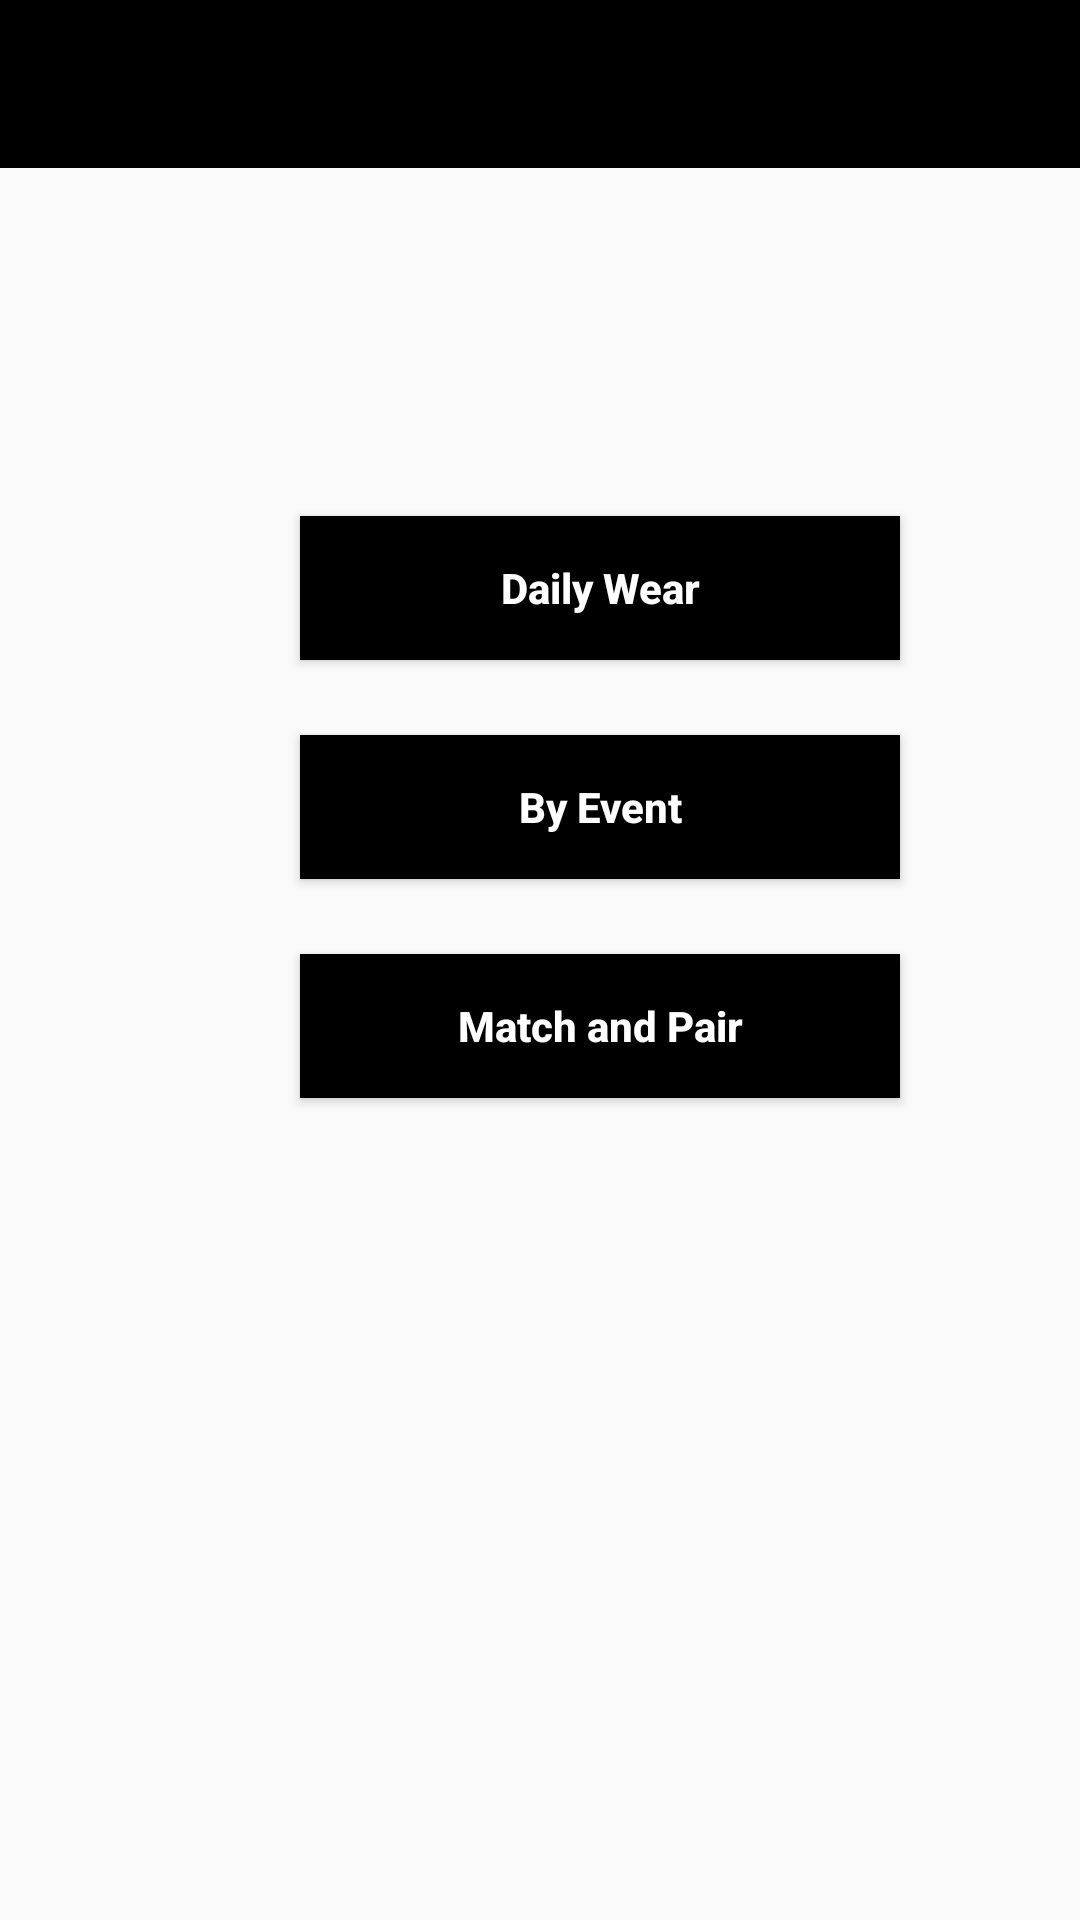

Write the Android layout XML for this screen, with the resource values it uses.
<!-- AndroidManifest.xml: application theme AppTheme -->
<!-- res/layout/activity_daily_wear.xml -->
<?xml version="1.0" encoding="utf-8"?>
<android.support.v4.widget.DrawerLayout
    xmlns:android="http://schemas.android.com/apk/res/android"
    xmlns:tools="http://schemas.android.com/tools"
    xmlns:app="http://schemas.android.com/apk/res-auto"
    android:id="@+id/drawer_layout"
    android:layout_width="match_parent"
    android:layout_height="match_parent"
    android:fitsSystemWindows="false">

    <LinearLayout
        android:layout_width="match_parent"
        android:orientation="vertical"
        android:layout_height="match_parent">

        <include
            layout="@layout/toolbar"/>

        <Button
            android:id="@+id/buttonDailyWear"
            android:layout_width="200dp"
            android:layout_height="wrap_content"


            android:layout_centerVertical="true"
            android:layout_marginLeft="100dp"
            android:layout_marginTop="100dp"
            android:background="@color/darkblue"

            android:elevation="9dp"
            android:text="Daily Wear"
            android:textAlignment="center"
            android:textAllCaps="false"
            android:textColor="@color/white"
            android:textStyle="normal|bold"
            tools:layout_editor_absoluteX="0dp"
            tools:layout_editor_absoluteY="230dp" />

        <Button
            android:id="@+id/buttonByevent"
            android:layout_width="200dp"
            android:layout_height="wrap_content"
            android:layout_alignParentStart="true"

            android:layout_centerVertical="true"
            android:layout_marginLeft="100dp"
            android:layout_marginTop="25dp"
            android:background="@color/darkblue"

            android:elevation="9dp"
            android:text="By Event"
            android:textAlignment="center"
            android:textAllCaps="false"
            android:textColor="@color/white"
            android:textStyle="normal|bold"
            tools:layout_editor_absoluteX="0dp"
            tools:layout_editor_absoluteY="339dp" />

        <Button
            android:id="@+id/buttonMatchandPair"
            android:layout_width="200dp"
            android:layout_height="wrap_content"
            android:layout_alignParentStart="true"
            android:layout_centerVertical="true"
            android:layout_marginLeft="100dp"
            android:layout_marginTop="25dp"
            android:background="@color/darkblue"
            android:elevation="9dp"
            android:text="Match and Pair"
            android:textAlignment="center"
            android:textAllCaps="false"
            android:textColor="@color/white"
            android:textStyle="normal|bold"
            tools:layout_editor_absoluteX="16dp"
            tools:layout_editor_absoluteY="278dp" />

    </LinearLayout>
    <android.support.design.widget.NavigationView
        android:id="@+id/navigation"
        android:layout_width="wrap_content"
        android:layout_height="match_parent"
        android:layout_gravity="start"
        app:headerLayout="@layout/header"
        app:menu="@menu/menu"/>
</android.support.v4.widget.DrawerLayout>
<!-- res/layout/toolbar.xml (included above) -->
<?xml version="1.0" encoding="utf-8"?>
<android.support.v7.widget.Toolbar xmlns:android="http://schemas.android.com/apk/res/android"
    xmlns:local="http://schemas.android.com/apk/res-auto"
    android:id="@+id/toolbar"
    android:layout_width="match_parent"
    android:layout_height="wrap_content"
    android:minHeight="?attr/actionBarSize"
    android:background="#000000"
    local:theme="@style/ThemeOverlay.AppCompat.Dark.ActionBar"
    local:popupTheme="@style/ThemeOverlay.AppCompat.Light"
    android:layout_marginBottom="16dp"
    local:titleTextColor="#FFFFFF" />
<!-- res/layout/header.xml (included above) -->
<?xml version="1.0" encoding="utf-8"?>
<LinearLayout
    xmlns:android="http://schemas.android.com/apk/res/android"
    android:layout_width="wrap_content"
    android:gravity="top"
    android:layout_height="wrap_content">

    <ImageView
        android:id="@+id/header"
        android:layout_width="wrap_content"
        android:layout_height="170dp"
        android:contentDescription="@string/fashion_header"
        android:paddingTop="0dp"
        android:src="@drawable/header" />

</LinearLayout>
<!-- resources referenced by this layout -->
<resources>
  <color name="darkblue">#000000</color>
  <color name="white">#FFFFFF</color>
  <!-- drawable header: jpg bitmap (drawable, 83511 bytes) -->
  <string name="fashion_header">Fashion Header</string>
  <style name="AppTheme" parent="Theme.AppCompat.Light.NoActionBar">
          
          <item name="colorPrimary">@color/darkblue</item>
          <item name="colorPrimaryDark">@color/darkblue</item>
          <item name="colorAccent">@color/darkblue</item>
      </style>
</resources>
